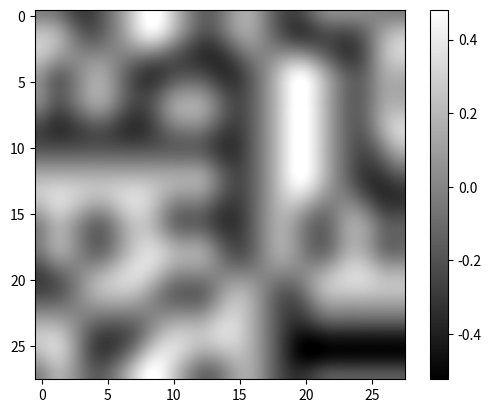

Python code for this plot:
import numpy as np
import matplotlib.pyplot as plt


def generate_fractal_noise_2d(shape, res, octaves=1, persistence=0.5):
    noise = np.zeros(shape)
    frequency = 1
    amplitude = 1
    for _ in range(octaves):
        noise += amplitude * generate_perlin_noise_2d(shape, frequency * res)
        frequency *= 2
        amplitude *= persistence
    return noise

def generate_perlin_noise_2d(shape, res):

    linx = np.linspace(0, res, shape[0], endpoint=False)
    liny = np.linspace(0, res, shape[1], endpoint=False)
    x, y = np.meshgrid(linx, liny)
    return perlin(x, y)

# https://stackoverflow.com/questions/42147776/producing-2d-perlin-noise-with-numpy
def perlin(x,y,seed=0):
    # permutation table
    # np.random.seed(seed)
    np.random.seed()
    p = np.arange(256,dtype=int)
    np.random.shuffle(p)
    p = np.stack([p,p]).flatten()
    # coordinates of the top-left
    xi = x.astype(int)
    yi = y.astype(int)
    # internal coordinates
    xf = x - xi
    yf = y - yi
    # fade factors
    u = fade(xf)
    v = fade(yf)
    # noise components
    n00 = gradient(p[p[xi]+yi],xf,yf)
    n01 = gradient(p[p[xi]+yi+1],xf,yf-1)
    n11 = gradient(p[p[xi+1]+yi+1],xf-1,yf-1)
    n10 = gradient(p[p[xi+1]+yi],xf-1,yf)
    # combine noises
    x1 = lerp(n00,n10,u)
    x2 = lerp(n01,n11,u)
    return lerp(x1,x2,v)

def lerp(a,b,x):
    "linear interpolation"
    return a + x * (b-a)

def fade(t):
    "6t^5 - 15t^4 + 10t^3"
    return 6 * t**5 - 15 * t**4 + 10 * t**3

def gradient(h,x,y):
    "grad converts h to the right gradient vector and return the dot product with (x,y)"
    vectors = np.array([[0,1],[0,-1],[1,0],[-1,0]])
    g = vectors[h%4]
    return g[:,:,0] * x + g[:,:,1] * y


def test():
    # np.random.seed(0)
    noise = generate_perlin_noise_2d((28, 28), 5)
    plt.imshow(noise, cmap='gray', interpolation='lanczos')
    plt.colorbar()

    # np.random.seed(0)
    # noise = generate_fractal_noise_2d((28, 28),25)
    # plt.figure()
    # plt.imshow(noise, cmap='gray', interpolation='lanczos')
    # plt.colorbar()
    plt.show()
    
test()    
